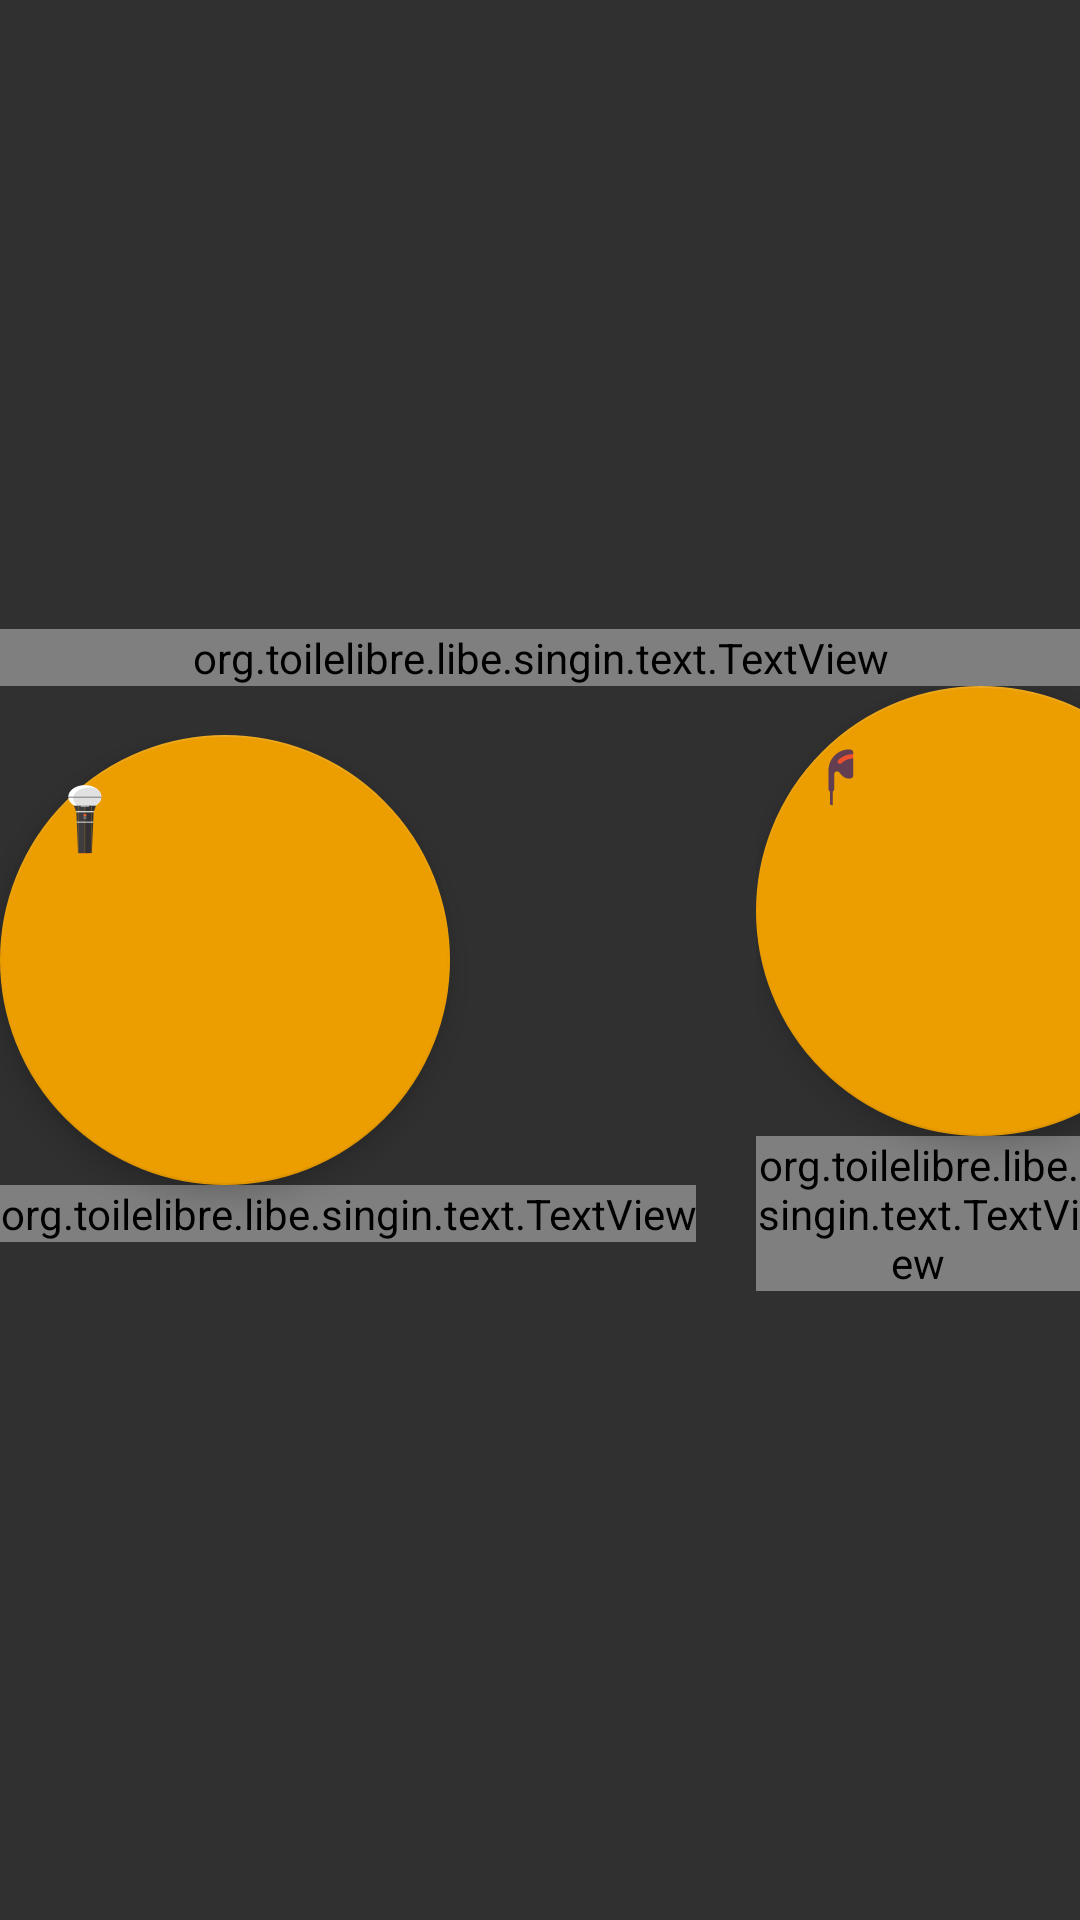

Android layout source for this screen:
<!-- AndroidManifest.xml: application theme Theme.AppCompat -->
<!-- res/layout/welcome_scene.xml -->
<LinearLayout xmlns:android="http://schemas.android.com/apk/res/android"
    xmlns:app="http://schemas.android.com/apk/res-auto"
    android:id="@+id/welcome_scene"
    android:layout_width="match_parent"
    android:layout_height="match_parent"
    android:gravity="center"
    android:orientation="vertical">

    <org.toilelibre.libe.singin.text.TextView
            android:id="@+id/textView1"
            android:layout_width="match_parent"
            android:layout_height="wrap_content"
	    	android:gravity="center"
            android:text="@string/welcome_back"
            android:textSize="40sp" />

    <LinearLayout
        android:layout_width="match_parent"
        android:layout_height="wrap_content"
	    android:gravity="center"
        android:orientation="horizontal" 
    	android:id="@+id/welcome_actions">

        <LinearLayout
            android:layout_width="wrap_content"
            android:layout_height="wrap_content"
            android:orientation="vertical" >

            <android.support.design.widget.FloatingActionButton
                android:id="@+id/btn_record_sound"
                android:layout_width="150dp"
                android:layout_height="150dp"
                android:src="@drawable/record_sound"
                app:backgroundTint="@color/yellow"
                android:clickable="true"/>

            <org.toilelibre.libe.singin.text.TextView
                android:layout_width="wrap_content"
                android:layout_height="wrap_content"
                android:layout_gravity="center_horizontal"
                android:text="@string/record_sound"
                android:textSize="20sp"
                android:height="50dp"
        		android:gravity="center"/>
        </LinearLayout>

        <Space
            android:layout_width="20dp"
            android:layout_height="200dp" >
        </Space>

        <LinearLayout
            android:layout_width="wrap_content"
            android:layout_height="wrap_content"
            android:orientation="vertical" >

            <android.support.design.widget.FloatingActionButton
                android:id="@+id/btn_open_project"
                android:layout_width="150dp"
                android:layout_height="150dp"
                android:src="@drawable/open_project"
                app:backgroundTint="@color/yellow"
                android:clickable="true"/>

            <org.toilelibre.libe.singin.text.TextView
                android:layout_width="wrap_content"
                android:layout_height="wrap_content"
                android:layout_gravity="center_horizontal"
                android:text="@string/open_project"
                android:textSize="20sp"
                android:height="50dp"
        		android:gravity="center"/>
        </LinearLayout>
    </LinearLayout>

</LinearLayout>
<!-- resources referenced by this layout -->
<resources>
  <color name="yellow">#ec9e00</color>
  <!-- drawable open_project (drawable) -->
  <vector android:height="240dp" android:viewportHeight="128.0"
      android:viewportWidth="128.0" android:width="240dp" xmlns:android="http://schemas.android.com/apk/res/android">
      <path android:fillColor="#633d50" android:pathData="m87.46,35.33 l0,-2.35c0,-3.01 -2.46,-5.47 -5.47,-5.47 -19.32,-1.53 -38.36,14.71 -38.36,36.72l0,33.78c0,1.96 1.15,3.66 2.8,4.47l0,23.08c1.48,0.43 2.98,0.8 4.5,1.11l0,-24.22c1.62,-0.82 2.74,-2.49 2.74,-4.44l0,-26.74c0,-2.76 2.32,-4.92 5.09,-4.92 1.36,0 2.57,0.68 3.47,1.56 0.06,0.06 4.46,4.88 6.21,6.5l1.15,1.07c5.11,4.7 17.87,6.08 17.87,-1.75l0,-29.79c-1.62,-2.53 -1.62,-6.08 0,-8.6z"/>
      <path android:fillColor="#ea502f" android:pathData="m68.1,50.61c0.25,-0.21 0.49,-0.42 0.75,-0.62 0.18,-0.14 0.36,-0.28 0.55,-0.42 0.21,-0.16 0.43,-0.32 0.65,-0.48 0.22,-0.16 0.45,-0.31 0.68,-0.47 0.17,-0.12 0.35,-0.23 0.52,-0.34 0.28,-0.18 0.56,-0.35 0.84,-0.52 0.1,-0.06 0.21,-0.12 0.32,-0.18 4.47,-2.57 9.69,-3.98 15.06,-3.98l0,-8c-4.15,0 -8.23,0.68 -12.08,1.95 -0.1,0.03 -0.2,0.04 -0.29,0.07 -2.35,0.8 -4.61,1.84 -6.74,3.07 -0.12,0.07 -0.25,0.14 -0.37,0.22 -0.37,0.22 -0.73,0.44 -1.09,0.67 -0.22,0.14 -0.44,0.28 -0.66,0.43 -0.29,0.2 -0.58,0.4 -0.87,0.6 -0.28,0.2 -0.56,0.41 -0.83,0.62 -0.23,0.18 -0.46,0.35 -0.69,0.53 -0.33,0.27 -0.66,0.54 -0.98,0.82 -0.17,0.14 -0.34,0.28 -0.5,0.43 -0.49,0.43 -0.96,0.88 -1.42,1.34 -1.56,1.56 -1.57,4.09 -0.01,5.66 0.78,0.78 1.81,1.18 2.83,1.18 1.02,0 2.04,-0.39 2.82,-1.17l0,0 0,0c0.02,-0.02 0.05,-0.04 0.07,-0.06 0.34,-0.33 0.69,-0.66 1.04,-0.98 0.14,-0.12 0.28,-0.23 0.41,-0.35z"/>
  </vector>
  <!-- drawable record_sound: vector/xml drawable (drawable, 4547 chars, omitted) -->
  <string name="open_project">Open a project</string>
  <string name="record_sound">Record a song</string>
  <string name="welcome_back">Welcome back !</string>
</resources>
